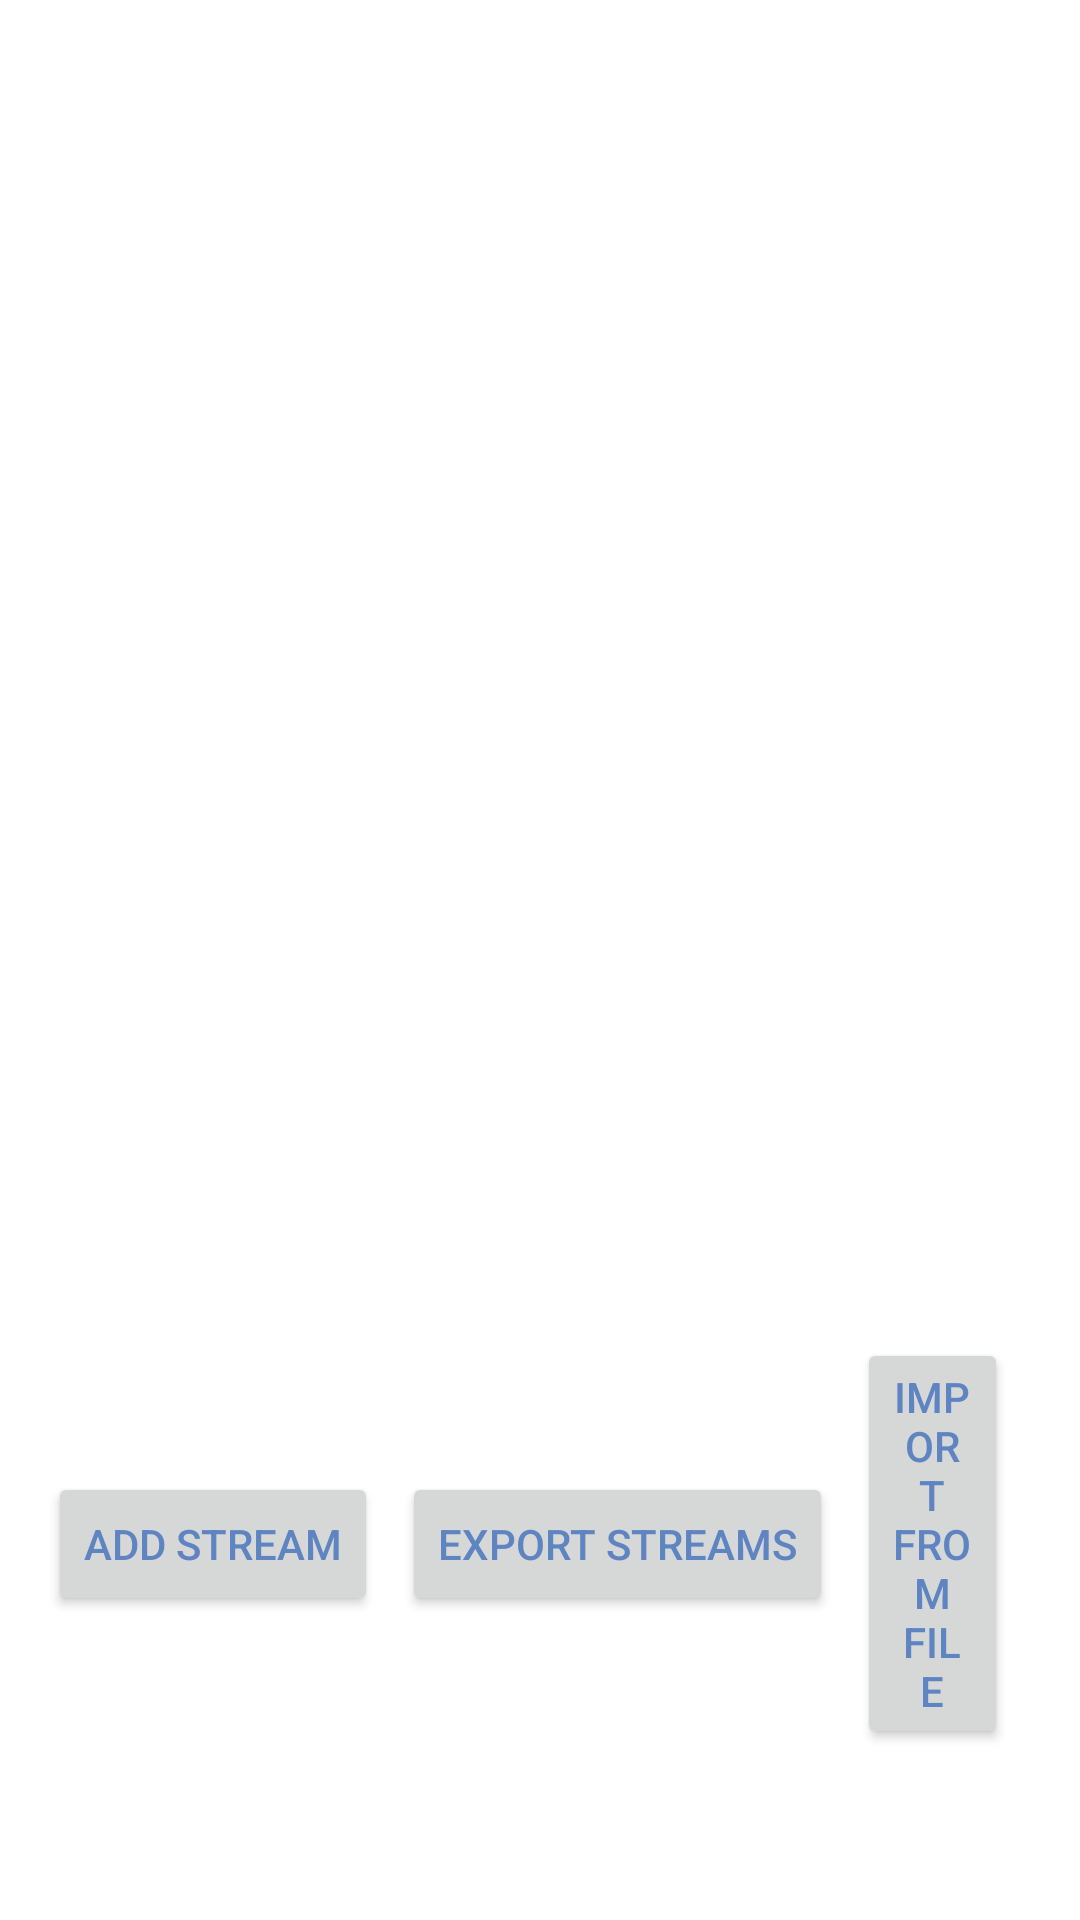

Write the Android layout XML for this screen, with the resource values it uses.
<!-- AndroidManifest.xml: application theme Theme.Webstream -->
<!-- res/layout/fragment_streams.xml -->
<LinearLayout xmlns:android="http://schemas.android.com/apk/res/android"
    android:layout_width="match_parent"
    android:layout_height="match_parent"
    android:orientation="vertical"
    android:padding="16dp">

    <androidx.recyclerview.widget.RecyclerView
        android:id="@+id/streamsRecyclerView"
        android:layout_width="match_parent"
        android:layout_height="0dp"
        android:layout_weight="1"
        android:paddingTop="56dp"
        android:paddingBottom="16dp" />

    <TextView
        android:id="@+id/rowNumber"
        android:layout_width="40dp"
        android:layout_height="wrap_content"
        android:gravity="center"
        android:textColor="@android:color/black"
        android:textSize="16sp" />

    <LinearLayout
        android:layout_width="match_parent"
        android:layout_height="wrap_content"
        android:gravity="center"
        android:orientation="horizontal"
        android:layout_marginTop="8dp">

        <Button
            android:id="@+id/addStreamButton"
            android:layout_width="wrap_content"
            android:layout_height="wrap_content"
            android:text="@string/add_stream"
            android:layout_marginEnd="8dp" />
        <Button
            android:id="@+id/exportButton"
            android:layout_width="wrap_content"
            android:layout_height="wrap_content"
            android:text="@string/export_streams"
            android:layout_marginEnd="8dp" />
        <Button
            android:id="@+id/importFromFileButton"
            android:layout_width="wrap_content"
            android:layout_height="wrap_content"
            android:text="@string/import_streams"
            android:layout_marginEnd="8dp" />

        <Button
            android:id="@+id/saveButton"
            android:layout_width="wrap_content"
            android:layout_height="wrap_content"
            android:text="@string/save_streams"
/>
    </LinearLayout>
</LinearLayout>
<!-- resources referenced by this layout -->
<resources>
  <string name="add_stream">Add Stream</string>
  <string name="export_streams">Export Streams</string>
  <string name="import_streams">Import from File</string>
  <string name="save_streams">Save Streams</string>
  <style name="Theme.Webstream" parent="Theme.MaterialComponents.DayNight.NoActionBar">
          
          <item name="colorPrimary">@color/aqua_dudu</item>
          <item name="colorPrimaryVariant">@color/purple_700</item>
          <item name="colorOnPrimary">@color/white</item>
          
          <item name="colorSecondary">@color/teal_200</item>
          <item name="colorSecondaryVariant">@color/teal_700</item>
          <item name="colorOnSecondary">@color/black</item>
          
          <item name="android:statusBarColor">?attr/colorPrimaryVariant</item>
          
          <item name="bottomNavActiveColor">@color/darker_aqua_dudu</item>
          <item name="bottomNavInactiveColor">@color/aqua_dudu</item>
          <item name="android:textColorPrimary">@color/aqua_dudu</item>
          <item name="android:textColorSecondary">@color/aqua_dudu</item>
          <item name="colorControlActivated">@color/aqua_dudu</item>
          <item name="preferenceCategoryTitleTextColor">@color/aqua_dudu</item>
  
      </style>
  <color name="aqua_dudu">#5E84C1</color>
  <color name="purple_700">#FF3700B3</color>
  <color name="white">#FFFFFFFF</color>
  <color name="teal_200">#FF03DAC5</color>
  <color name="teal_700">#FF018786</color>
  <color name="black">#FF000000</color>
  <color name="darker_aqua_dudu">#2b2180</color>
</resources>
